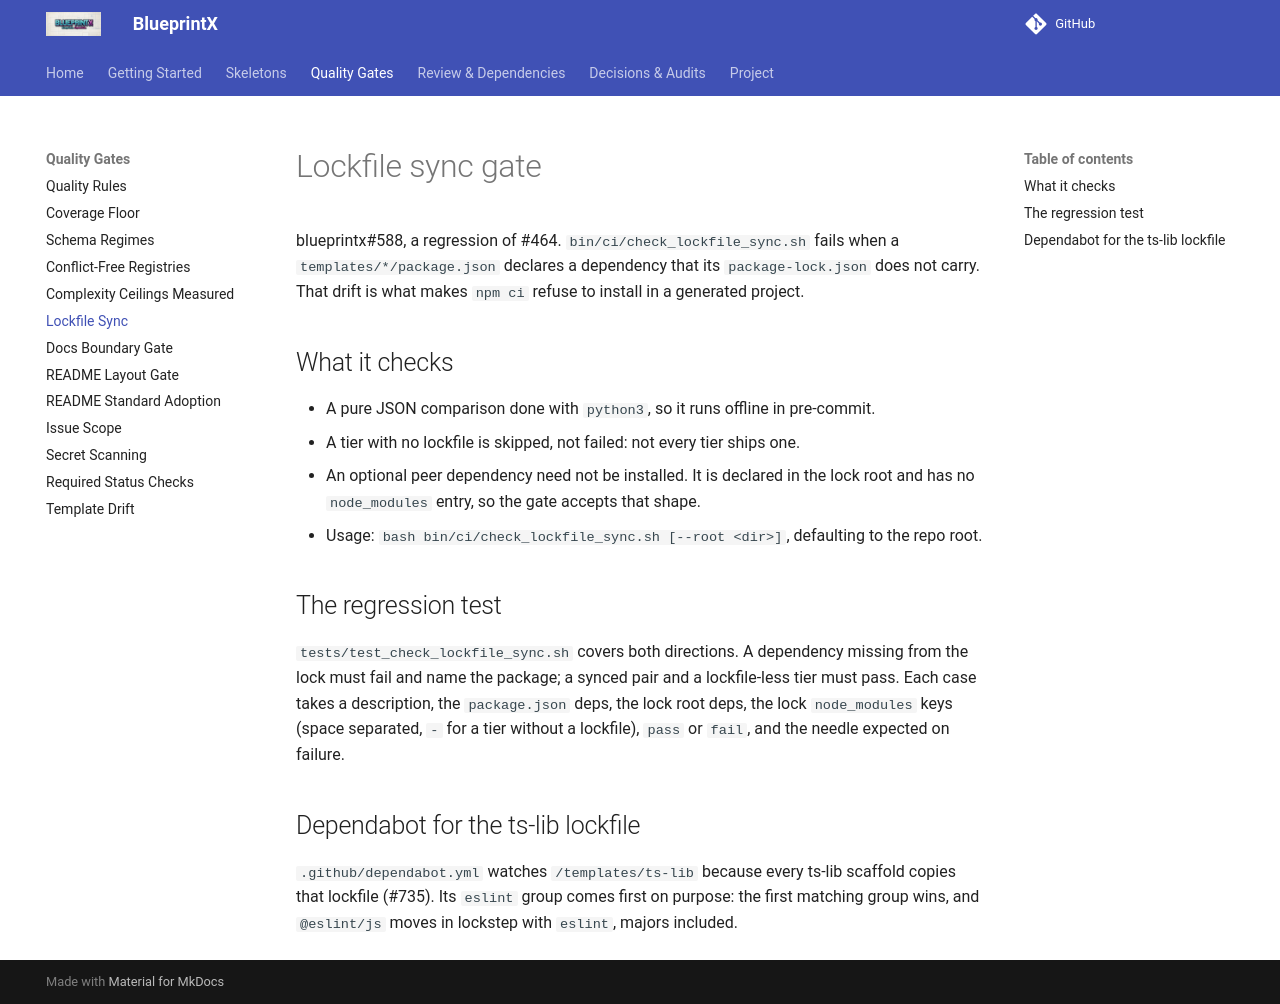

repository: guilhermegor/blueprintx · page: lockfile-sync/index.html · generator: mkdocs

# Lockfile sync gate

blueprintx#588, a regression of #464. `bin/ci/check_lockfile_sync.sh` fails when a
`templates/*/package.json` declares a dependency that its `package-lock.json` does not carry. That
drift is what makes `npm ci` refuse to install in a generated project.

## What it checks

- A pure JSON comparison done with `python3`, so it runs offline in pre-commit.
- A tier with no lockfile is skipped, not failed: not every tier ships one.
- An optional peer dependency need not be installed. It is declared in the lock root and has no
  `node_modules` entry, so the gate accepts that shape.
- Usage: `bash bin/ci/check_lockfile_sync.sh [--root <dir>]`, defaulting to the repo root.

## The regression test

`tests/test_check_lockfile_sync.sh` covers both directions. A dependency missing from the lock must
fail and name the package; a synced pair and a lockfile-less tier must pass. Each case takes a
description, the `package.json` deps, the lock root deps, the lock `node_modules` keys (space
separated, `-` for a tier without a lockfile), `pass` or `fail`, and the needle expected on failure.

## Dependabot for the ts-lib lockfile

`.github/dependabot.yml` watches `/templates/ts-lib` because every ts-lib scaffold copies that
lockfile (#735). Its `eslint` group comes first on purpose: the first matching group wins, and
`@eslint/js` moves in lockstep with `eslint`, majors included.
